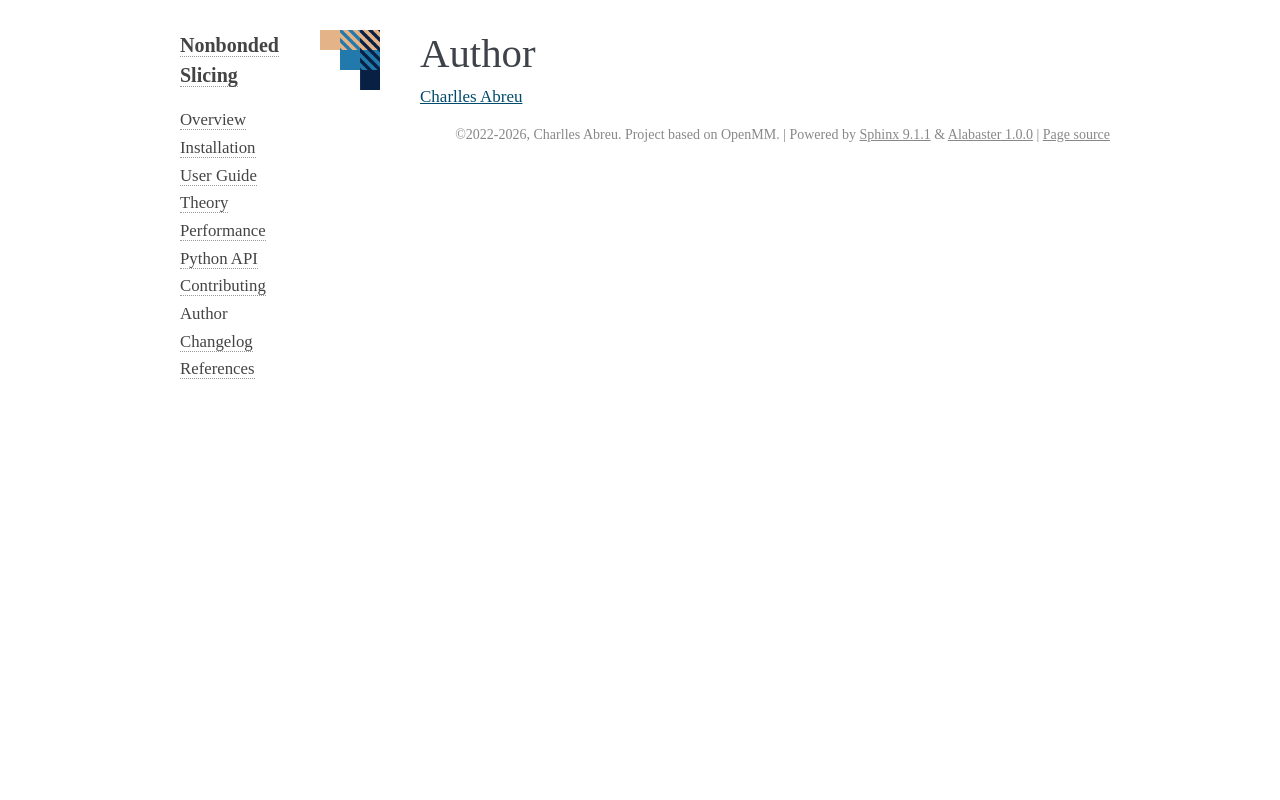

repository: craabreu/openmm-nonbonded-slicing · page: docs/authors.html · generator: sphinx

======
Author
======

.. raw:: html

   <a class="github-button" href="https://github.com/craabreu" data-show-count="false" aria-label="Follow @craabreu on GitHub">Charlles Abreu</a>

   <script async defer src="https://buttons.github.io/buttons.js"></script>
